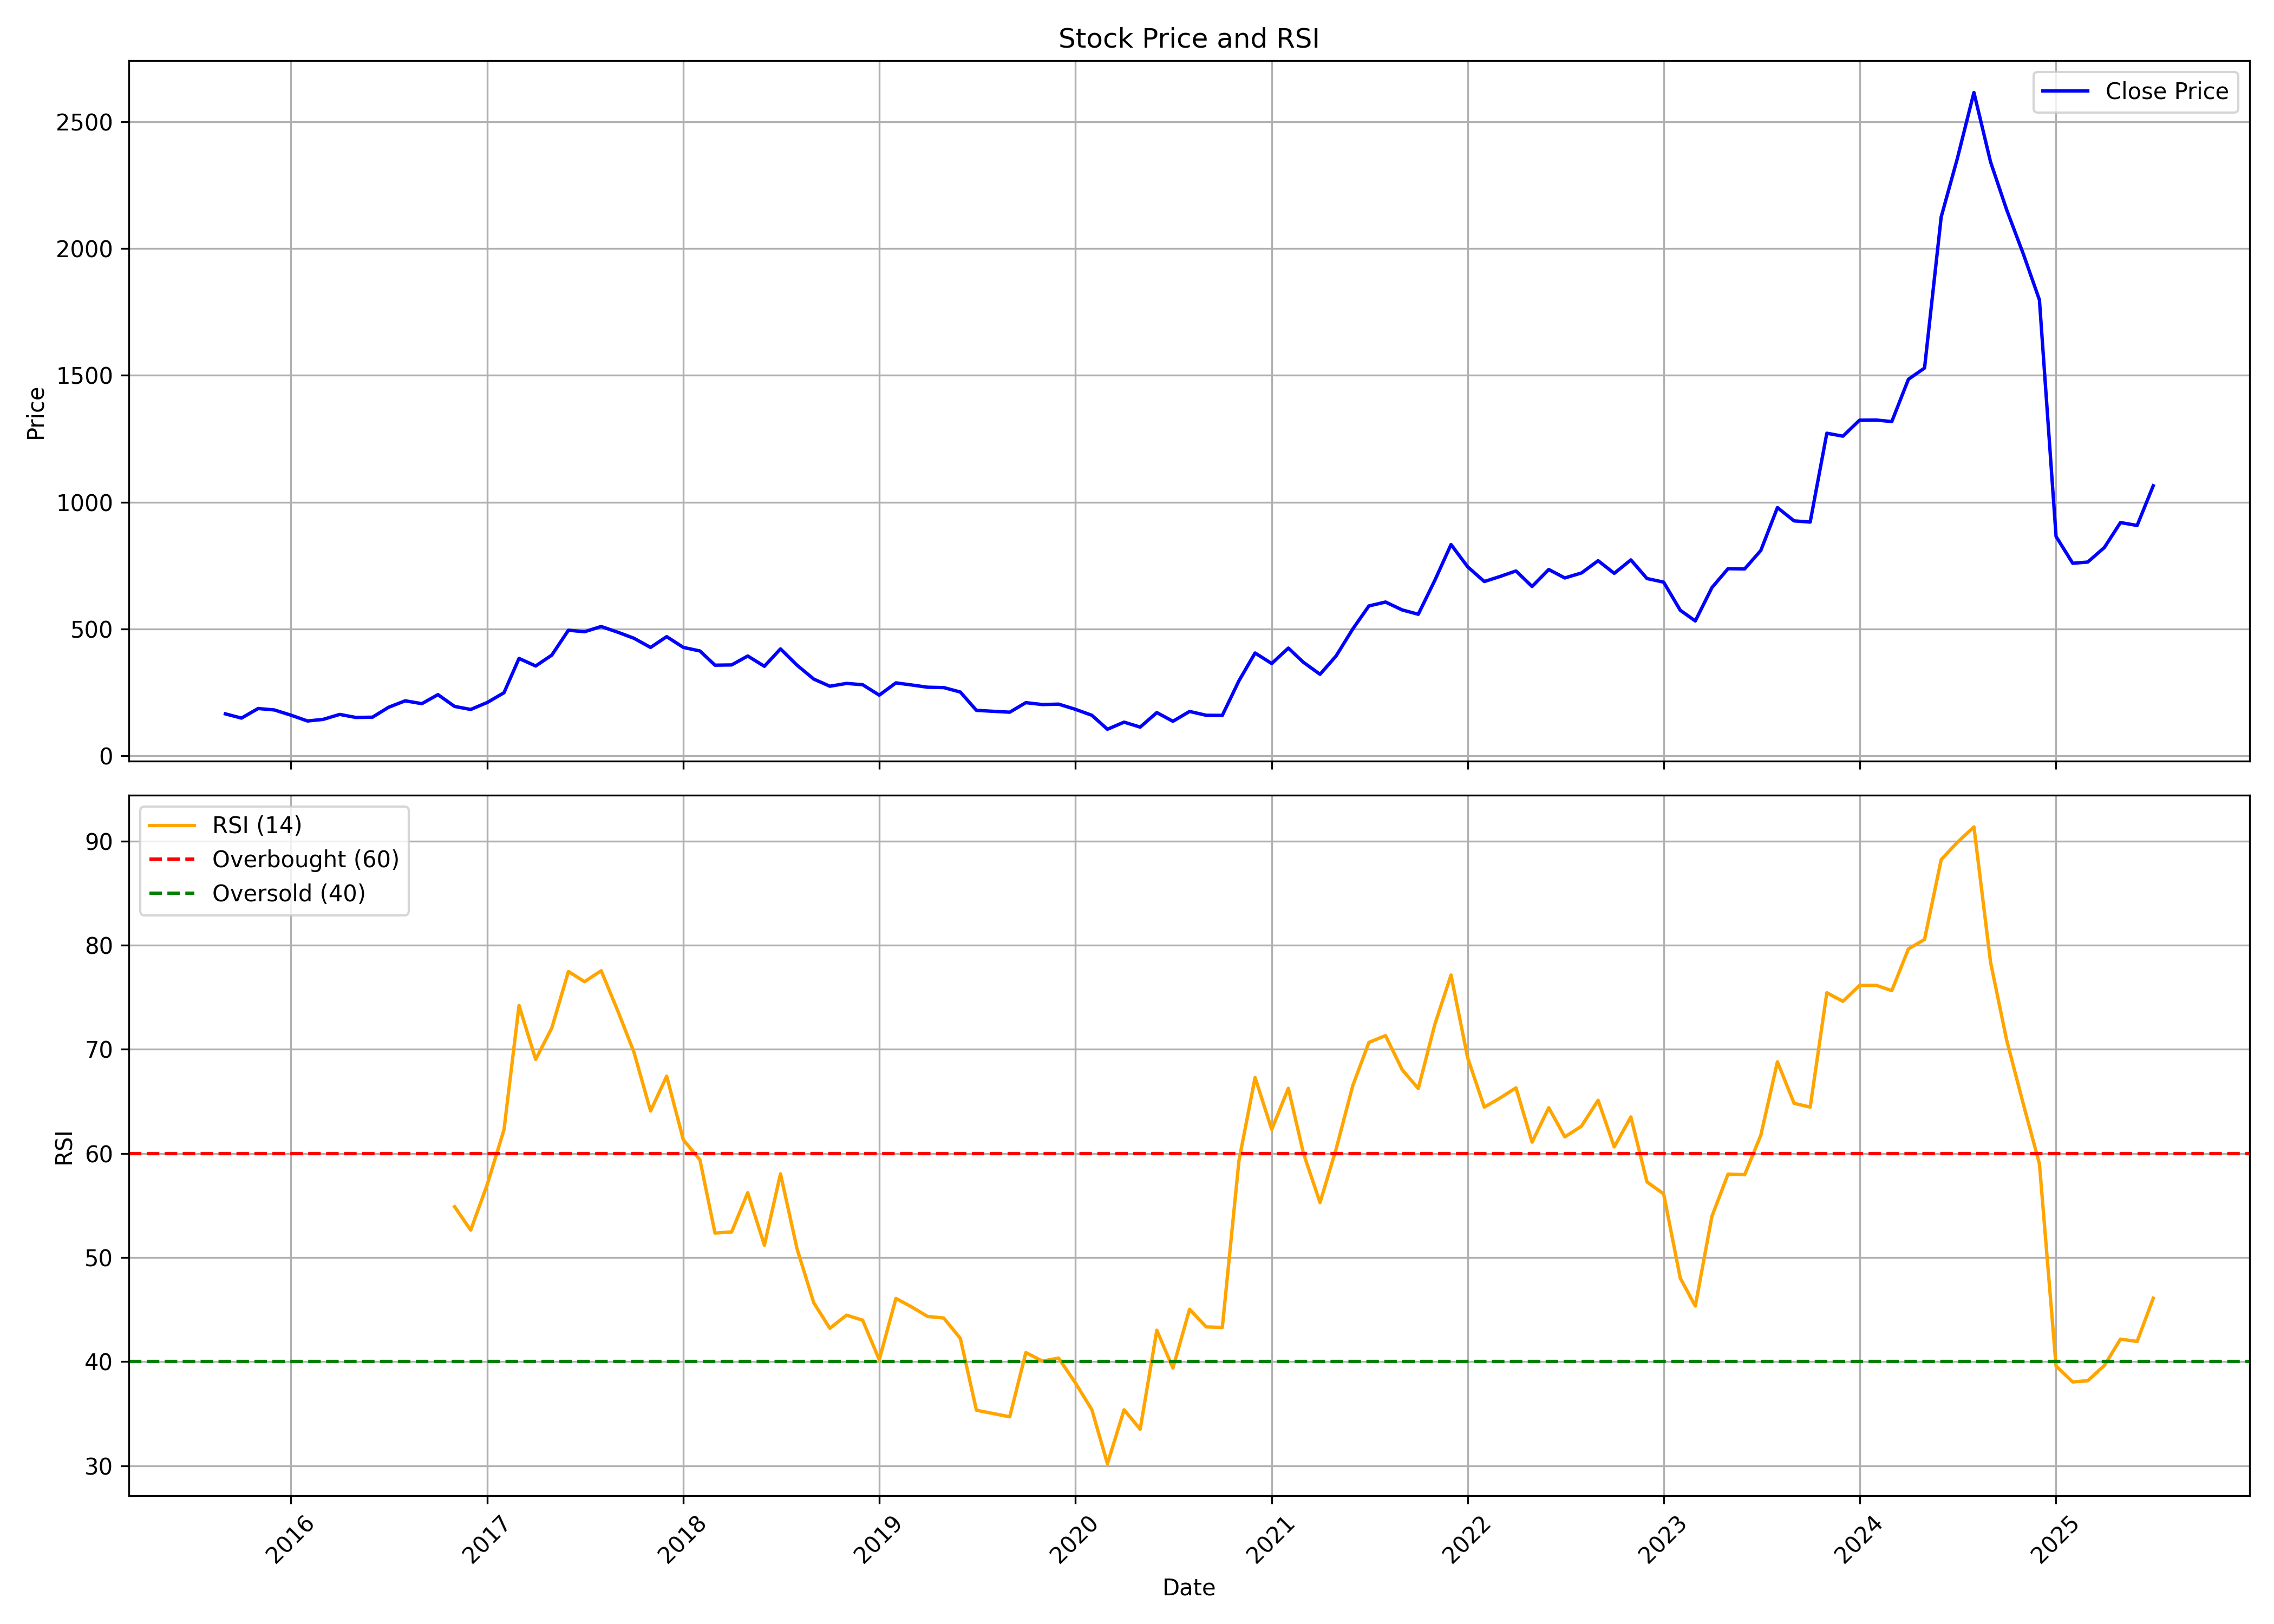

Data behind this chart, as committed beside it:
, date, symbol, open, high, low, close, volume, rsi
0, 2015-09-01, SHARDAMOTR, 183, 188.7, 142.9, 165.8, 134337, 
1, 2015-10-01, SHARDAMOTR, 164.5, 192.3, 138.4, 149.1, 16605, 
2, 2015-11-01, SHARDAMOTR, 149.1, 199.5, 149.1, 186.8, 51483, 
3, 2015-12-01, SHARDAMOTR, 186.8, 200.4, 166.7, 181.3, 311236, 
4, 2016-01-01, SHARDAMOTR, 181.7, 188.7, 146.6, 160.8, 233747, 
5, 2016-02-01, SHARDAMOTR, 163, 182.1, 134.4, 137.7, 273776, 
6, 2016-03-01, SHARDAMOTR, 138.3, 153.7, 137.9, 144, 205652, 
7, 2016-04-01, SHARDAMOTR, 148.2, 169.2, 146.2, 163.6, 15627, 
8, 2016-05-01, SHARDAMOTR, 173.6, 173.6, 147.4, 151.7, 64749, 
9, 2016-06-01, SHARDAMOTR, 151.7, 162.8, 147.4, 152.7, 46785, 
10, 2016-07-01, SHARDAMOTR, 157.2, 194.9, 150.4, 191.8, 325969, 
11, 2016-08-01, SHARDAMOTR, 187.9, 264.4, 175.8, 217.3, 890260, 
12, 2016-09-01, SHARDAMOTR, 220.3, 239.3, 186.4, 206, 765165, 
13, 2016-10-01, SHARDAMOTR, 211.8, 246.1, 207.6, 241.6, 1252574, 
14, 2016-11-01, SHARDAMOTR, 249.2, 253.3, 184.4, 195.1, 390480, 54.88
15, 2016-12-01, SHARDAMOTR, 199.1, 207.4, 175, 183.2, 82134, 52.63
16, 2017-01-01, SHARDAMOTR, 189.5, 219, 186.4, 210.9, 95993, 57.04
17, 2017-02-01, SHARDAMOTR, 211.8, 252.4, 210.4, 249.2, 364374, 62.28
18, 2017-03-01, SHARDAMOTR, 247, 388.5, 247, 384.3, 945008, 74.21
19, 2017-04-01, SHARDAMOTR, 390, 402.1, 352.4, 354.6, 323343, 69.03
20, 2017-05-01, SHARDAMOTR, 354.6, 397.3, 315.4, 397.3, 290460, 72.04
21, 2017-06-01, SHARDAMOTR, 413.9, 557.2, 407.8, 495.5, 1513284, 77.48
22, 2017-07-01, SHARDAMOTR, 503.6, 536.8, 481.9, 489.5, 284294, 76.49
23, 2017-08-01, SHARDAMOTR, 498.2, 524.9, 444.5, 510.2, 182452, 77.54
24, 2017-09-01, SHARDAMOTR, 521, 582.5, 463.9, 487.7, 536468, 73.68
25, 2017-10-01, SHARDAMOTR, 487.7, 526.1, 460.2, 463.9, 294381, 69.73
26, 2017-11-01, SHARDAMOTR, 465.6, 473, 413.7, 427.6, 603675, 64.08
27, 2017-12-01, SHARDAMOTR, 432.2, 510.9, 420.6, 470.2, 1253475, 67.42
28, 2018-01-01, SHARDAMOTR, 470.2, 505.9, 425.2, 427.8, 517199, 61.31
29, 2018-02-01, SHARDAMOTR, 431.3, 477.7, 398.8, 413.7, 329491, 59.38
30, 2018-03-01, SHARDAMOTR, 420.2, 420.2, 325.5, 357.7, 544864, 52.35
31, 2018-04-01, SHARDAMOTR, 359.4, 375.8, 343.8, 358.7, 322783, 52.46
32, 2018-05-01, SHARDAMOTR, 358.7, 430.4, 324.2, 393.9, 429333, 56.23
33, 2018-06-01, SHARDAMOTR, 395.3, 405.7, 342.3, 353.3, 189011, 51.19
34, 2018-07-01, SHARDAMOTR, 364.6, 427.8, 333, 422, 276947, 58.04
35, 2018-08-01, SHARDAMOTR, 427.8, 435.3, 354.4, 357.4, 359881, 50.81
36, 2018-09-01, SHARDAMOTR, 365.5, 375.8, 265.3, 303, 287271, 45.65
37, 2018-10-01, SHARDAMOTR, 303.3, 316.5, 266.6, 274.7, 226013, 43.2
38, 2018-11-01, SHARDAMOTR, 278.8, 307.5, 272.7, 285.9, 91712, 44.47
39, 2018-12-01, SHARDAMOTR, 290.1, 298.3, 268.9, 280.8, 50021, 43.99
40, 2019-01-01, SHARDAMOTR, 280, 283.3, 237.3, 239.6, 66287, 40.19
41, 2019-02-01, SHARDAMOTR, 239, 304.4, 212.5, 288, 453401, 46.08
42, 2019-03-01, SHARDAMOTR, 291.2, 310, 265, 280.1, 233467, 45.3
43, 2019-04-01, SHARDAMOTR, 280.3, 294.9, 266, 270.8, 67507, 44.34
44, 2019-05-01, SHARDAMOTR, 270.8, 289.3, 227.7, 269.5, 170939, 44.19
45, 2019-06-01, SHARDAMOTR, 279.8, 280, 238.9, 251.9, 107838, 42.24
46, 2019-07-01, SHARDAMOTR, 252, 254.8, 171.7, 179.7, 445655, 35.34
47, 2019-08-01, SHARDAMOTR, 174.4, 194.9, 164.4, 175.9, 160523, 35.02
48, 2019-09-01, SHARDAMOTR, 175.9, 189.4, 169.9, 172.4, 102608, 34.7
49, 2019-10-01, SHARDAMOTR, 177.1, 225.5, 144.1, 210, 386223, 40.87
50, 2019-11-01, SHARDAMOTR, 209.9, 215.6, 190, 202.5, 224699, 40.05
51, 2019-12-01, SHARDAMOTR, 202.5, 214.6, 169, 204.2, 169198, 40.35
52, 2020-01-01, SHARDAMOTR, 207.2, 210, 183.6, 184, 208849, 37.99
53, 2020-02-01, SHARDAMOTR, 183.1, 190.4, 156, 160.3, 175490, 35.39
54, 2020-03-01, SHARDAMOTR, 160.3, 162.3, 89.59, 105.1, 462197, 30.2
55, 2020-04-01, SHARDAMOTR, 105.2, 168.1, 99.88, 133.1, 164765, 35.38
56, 2020-05-01, SHARDAMOTR, 133.1, 133.1, 108, 113.6, 90915, 33.52
57, 2020-06-01, SHARDAMOTR, 114.1, 176.9, 112.5, 170.9, 517650, 43.02
58, 2020-07-01, SHARDAMOTR, 163.9, 165, 131.8, 136.6, 266975, 39.38
59, 2020-08-01, SHARDAMOTR, 136.5, 216.2, 133.8, 175.3, 741190, 45.03
... 59 more rows
